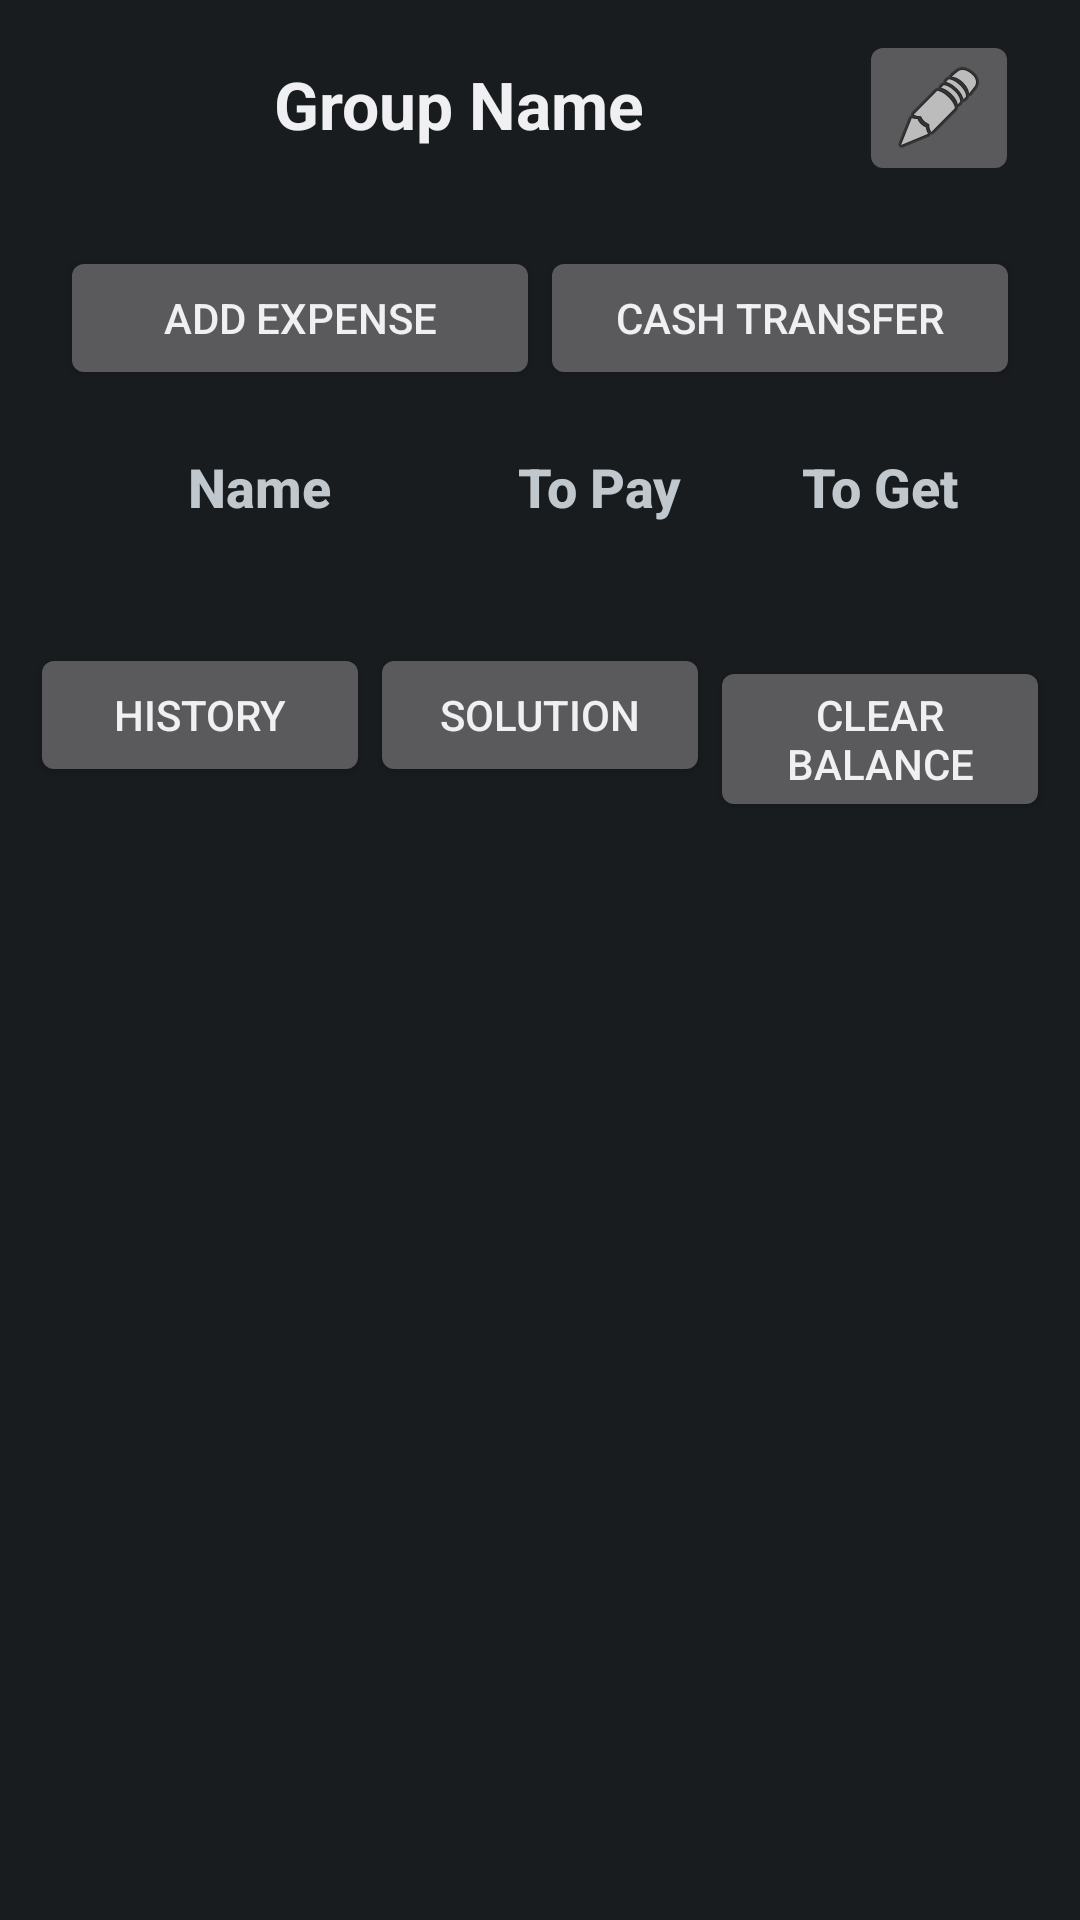

Reconstruct the res/layout file that produces this screen, plus the resources it refers to.
<!-- AndroidManifest.xml: application theme AppTheme -->
<!-- res/layout/activity_group_summary_mod.xml -->
<LinearLayout xmlns:android="http://schemas.android.com/apk/res/android"
    xmlns:tools="http://schemas.android.com/tools"
    android:layout_width="match_parent"
    android:layout_height="match_parent"
    android:orientation="vertical"
    tools:context="${packageName}.${activityClass}" >

    <LinearLayout
        android:layout_width="match_parent"
        android:layout_height="wrap_content"
        android:orientation="horizontal"
        android:paddingLeft="20dp"
        android:paddingRight="20dp"
        android:paddingTop="10dp"
        android:paddingBottom="10dp" >

        <TextView
            android:id="@+id/groupNametextView"
            android:layout_width="0dp"
            android:layout_height="wrap_content"
            android:layout_weight="1"
            android:padding="10dp"
            android:gravity="center"
            android:text="@string/grpname"
            android:textAppearance="?android:attr/textAppearanceLarge"
            android:textStyle="bold" />

        <ImageButton
	        android:id="@+id/editButton"
	        android:layout_width="0dp"
	        android:layout_height="wrap_content"
	        android:layout_weight="0.2"
            android:onClick="editGroup"
	        android:contentDescription="@string/edit_name_button"
	        android:src="@android:drawable/ic_menu_edit" />
    </LinearLayout>
    
    <LinearLayout
	    android:id="@+id/groupSummaryLinearLayout"
	    android:layout_width="match_parent"
	    android:layout_height="wrap_content"
	    android:orientation="horizontal"
        android:paddingLeft="20dp"
        android:paddingRight="20dp"
        android:paddingTop="10dp"
        android:paddingBottom="10dp" >
	
	    <Button
	        android:id="@+id/addEventButton"
	        android:layout_width="0dp"
	        android:layout_height="wrap_content"
	        android:layout_weight="1"
	        android:onClick="toAddEvent"
	        android:text="@string/addevent" />
	
	    <Button
	        android:id="@+id/cashTransferButton"
	        android:layout_width="0dp"
	        android:layout_height="wrap_content"
	        android:layout_weight="1"
	        android:onClick="cashTransfer"
	        android:text="@string/cashtransfer" />
	</LinearLayout>
	
    <LinearLayout
	    android:id="@+id/groupSummaryLinearLayoutMiddle"
	    android:layout_width="match_parent"
	    android:layout_height="wrap_content"
	    android:orientation="horizontal"
        android:paddingLeft="20dp"
        android:paddingRight="20dp"
        android:paddingTop="10dp"
        android:paddingBottom="10dp" >
	
	    <TextView
	        android:id="@+id/MemberNametextView"
	        android:layout_width="0dp"
	        android:layout_height="wrap_content"
	        android:layout_weight="1"
	        android:text="@string/groupsummaryname"
	        android:gravity="center"
	        android:textAppearance="?android:attr/textAppearanceMedium"
	        android:textStyle="bold" />
	
	    <TextView
	        android:id="@+id/ToPaytextView"
	        android:layout_width="0dp"
	        android:layout_height="wrap_content"
	        android:layout_weight="0.7"
	        android:text="@string/topay"
	        android:gravity="center"
	        android:textAppearance="?android:attr/textAppearanceMedium"
	        android:textStyle="bold" />
	
	    <TextView
	        android:id="@+id/ToGettextView"
	        android:layout_width="0dp"
	        android:layout_height="wrap_content"
	        android:layout_weight="0.7"
	        android:text="@string/toget"
	        android:gravity="center"
	        android:textAppearance="?android:attr/textAppearanceMedium"
	        android:textStyle="bold" />
	</LinearLayout>
        
    <TableLayout
	    android:id="@+id/groupSummaryTableLayout"
	    android:layout_width="match_parent"
	    android:layout_height="wrap_content"
        android:paddingLeft="20dp"
        android:paddingRight="20dp"
        android:paddingTop="10dp"
        android:paddingBottom="10dp" >
	</TableLayout>
	
    <LinearLayout
		android:id="@+id/groupSummaryBottomLinearLayout"
		android:layout_width="match_parent"
		android:layout_height="wrap_content"
		android:padding="10dp"
		android:orientation="horizontal" >
		
		<Button
			android:id="@+id/historyButton"
			android:layout_width="0dp"
			android:layout_height="wrap_content"
			android:layout_weight="1"
			android:onClick="showHistory"
			android:text="@string/history" />
		
		<Button
			android:id="@+id/solutionButton"
			android:layout_width="0dp"
			android:layout_height="wrap_content"
			android:layout_weight="1"
			android:onClick="showSolution"
			android:text="@string/solution" />

		<Button
			android:id="@+id/nullifyButton"
			android:layout_width="0dp"
			android:layout_height="wrap_content"
			android:layout_weight="1"
			android:onClick="nullifyAlert"
			android:text="@string/clear" />
	
	</LinearLayout>

</LinearLayout>
<!-- resources referenced by this layout -->
<resources>
  <string name="addevent">Add Expense</string>
  <string name="cashtransfer">Cash Transfer</string>
  <string name="clear">Clear Balance</string>
  <string name="edit_name_button">Edit name of the group</string>
  <string name="groupsummaryname">Name</string>
  <string name="grpname">Group Name</string>
  <string name="history">History</string>
  <string name="solution">Solution</string>
  <string name="toget">To Get</string>
  <string name="topay">To Pay</string>
  <style name="AppTheme" parent="android:Theme.Black" />
</resources>
